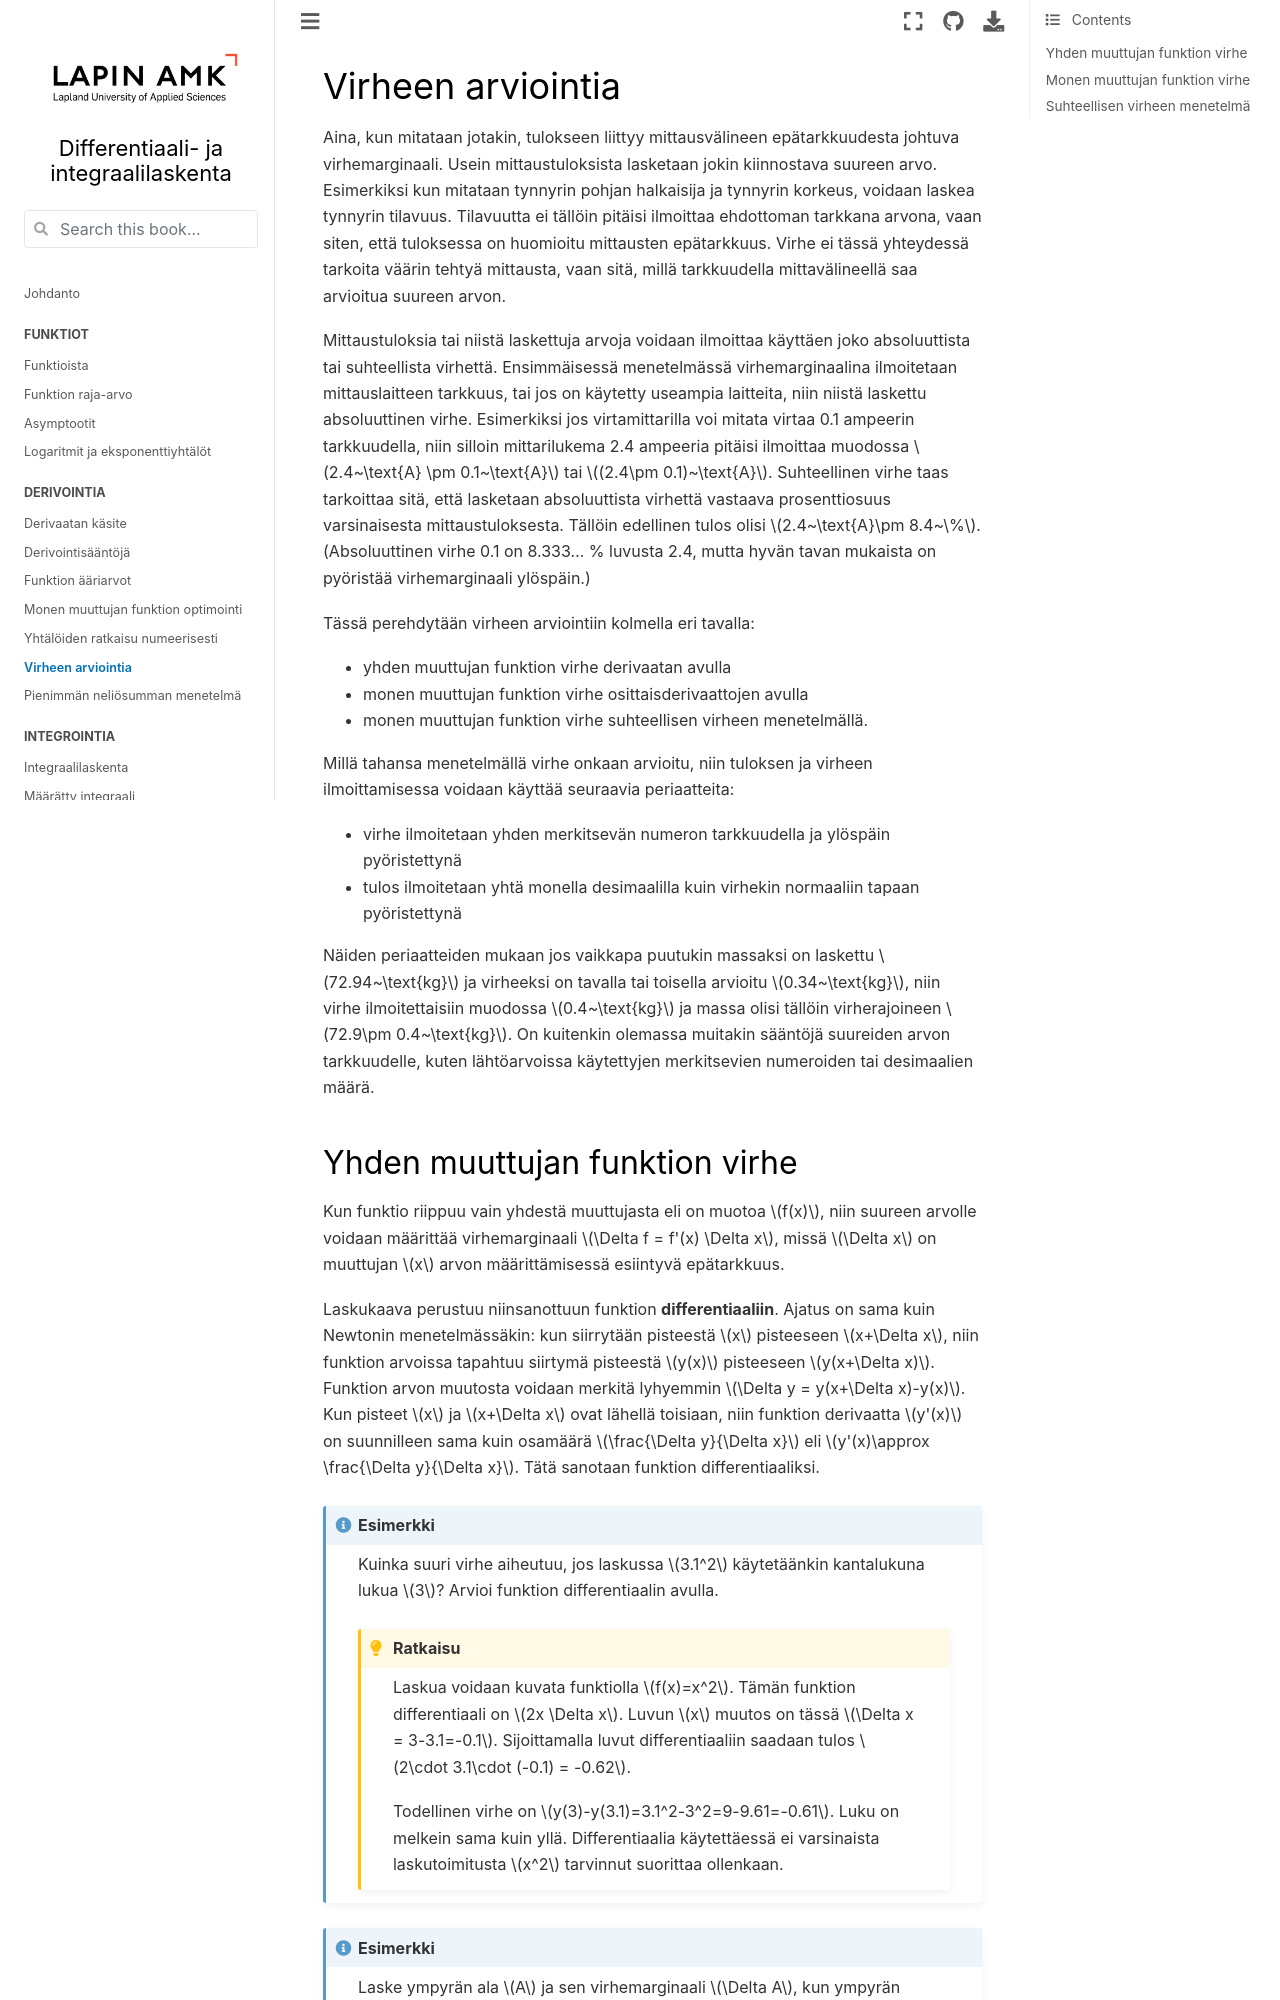

repository: luma-lapinamk/minna-diffint · page: virheen_arviointi.html · generator: jekyll

# Virheen arviointia

Aina, kun mitataan jotakin, tulokseen liittyy mittausvälineen epätarkkuudesta ja inhimillisistä virheistä johtuva virhemarginaali. Usein mittaustuloksista lasketaan jokin kiinnostava suureen arvo. Esimerkiksi kun mitataan tynnyrin pohjan halkaisija ja tynnyrin korkeus, voidaan laskea tynnyrin tilavuus. Tilavuutta ei tällöin pitäisi ilmoittaa ehdottoman tarkkana arvona, vaan siten, että tuloksessa on huomioitu mittausten epätarkkuus.

Mittaustuloksia tai niistä laskettuja arvoja voidaan ilmoittaa käyttäen joko absoluuttista tai suhteellista virhettä. Ensimmäisessä menetelmässä virhemarginaalina ilmoitetaan mittauslaitteen tarkkuus, tai jos on käytetty useampia laitteita, niin niistä laskettu absoluuttinen virhe. Esimerkiksi jos virtamittarilla voi mitata virtaa 0.1 ampeerin tarkkuudella, niin silloin mittarilukema 2.4 ampeeria pitäisi ilmoittaa muodossa $2.4~\text{A} \pm 0.1~\text{A}$ tai $(2.4\pm 0.1)~\text{A}$. Suhteellinen virhe taas tarkoittaa sitä, että lasketaan absoluuttista virhettä vastaava prosenttiosuus varsinaisesta mittaustuloksesta. Tällöin edellinen tulos olisi $2.4~\text{A}\pm 8.4~\%$. (Absoluuttinen virhe 0.1 on 8.333... % luvusta 2.4, mutta hyvän tavan mukaista on pyöristää virhemarginaali ylöspäin.)

Tässä perehdytään virheen arviointiin kolmella eri tavalla:
- yhden muuttujan funktion virhe derivaatan avulla
- monen muuttujan funktion virhe osittaisderivaattojen avulla
- monen muuttujan funktion virhe suhteellisen virheen menetelmällä.

Millä tahansa menetelmällä virhe onkaan arvioitu, niin tuloksen ja virheen ilmoittamisessa voidaan käyttää seuraavia periaatteita:
- virhe ilmoitetaan yhden merkitsevän numeron tarkkuudella ja ylöspäin pyöristettynä
- tulos ilmoitetaan yhtä monella desimaalilla kuin virhekin

Esimerkiksi jos vaikkapa puutukin massaksi on laskettu $72.94~\text{kg}$ ja virheeksi on tavalla tai toisella arvioitu $0.35~\text{kg}$, niin virhe ilmoitettaisiin muodossa $0.4~\text{kg}$ ja massa olisi tällöin virherajoineen $72.9\pm 0.4~\text{kg}$.
